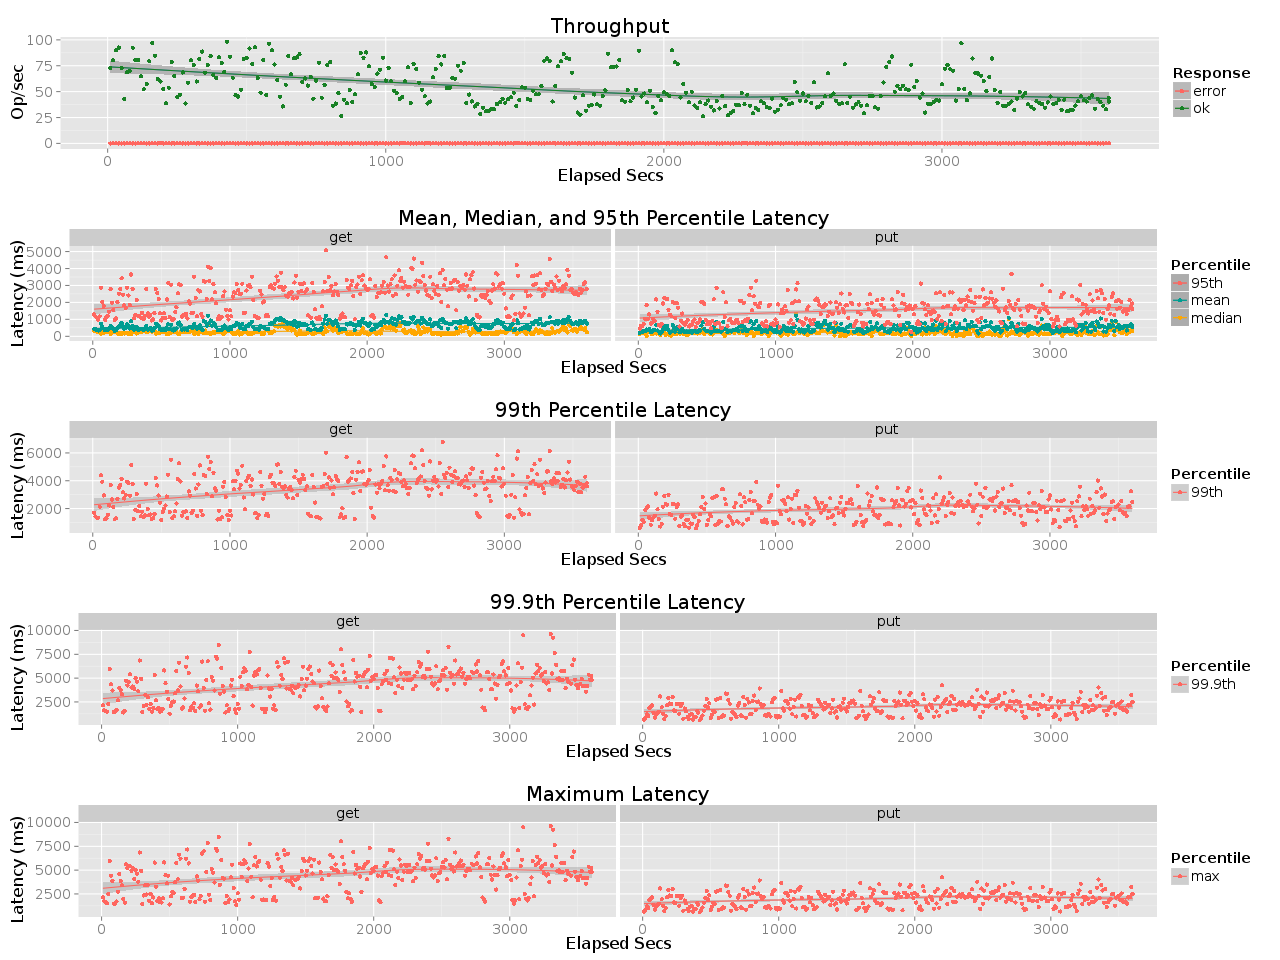

Source data for this figure (header and first rows):
elapsed, window, total, successful, failed
10, 10, 730, 730, 0
20, 10, 802, 802, 0
30, 10, 900, 900, 0
40, 10, 926, 926, 0
50, 10, 731, 731, 0
60, 10, 427, 427, 0
70, 10, 686, 686, 0
80, 10, 699, 699, 0
90, 10, 924, 924, 0
100, 10, 808, 808, 0
110, 10, 805, 805, 0
120, 10, 647, 647, 0
130, 10, 523, 523, 0
140, 10, 574, 574, 0
150, 10, 793, 793, 0
160, 10, 969, 969, 0
170, 10, 846, 846, 0
180, 10, 624, 624, 0
190, 10, 599, 598, 1
200, 10, 525, 525, 0
210, 10, 389, 389, 0
220, 10, 537, 537, 0
230, 10, 787, 787, 0
240, 10, 651, 651, 0
250, 10, 449, 449, 0
260, 10, 470, 470, 0
270, 10, 685, 685, 0
280, 10, 385, 385, 0
290, 9.999, 587, 587, 0
300, 10, 804, 804, 0
310, 10, 757, 757, 0
320, 10, 598, 598, 0
330, 9.999, 812, 812, 0
340, 10, 887, 887, 0
350, 9.998, 681, 681, 0
360, 10, 758, 758, 0
370, 9.999, 842, 842, 0
380, 10, 662, 662, 0
390, 10, 631, 631, 0
400, 10, 831, 831, 0
410, 10, 774, 774, 0
420, 10, 688, 688, 0
430, 9.998, 982, 982, 0
440, 10, 836, 836, 0
450, 10, 634, 634, 0
460, 10, 465, 465, 0
470, 9.999, 452, 452, 0
480, 10, 518, 518, 0
490, 9.998, 814, 814, 0
500, 10, 823, 823, 0
510, 10, 916, 916, 0
520, 10, 765, 765, 0
530, 9.996, 929, 929, 0
540, 10, 630, 630, 0
550, 10, 490, 490, 0
560, 10, 804, 804, 0
570, 10, 466, 466, 0
580, 10, 963, 961, 2
590, 9.999, 898, 898, 0
600, 10, 761, 761, 0
... 301 more rows
